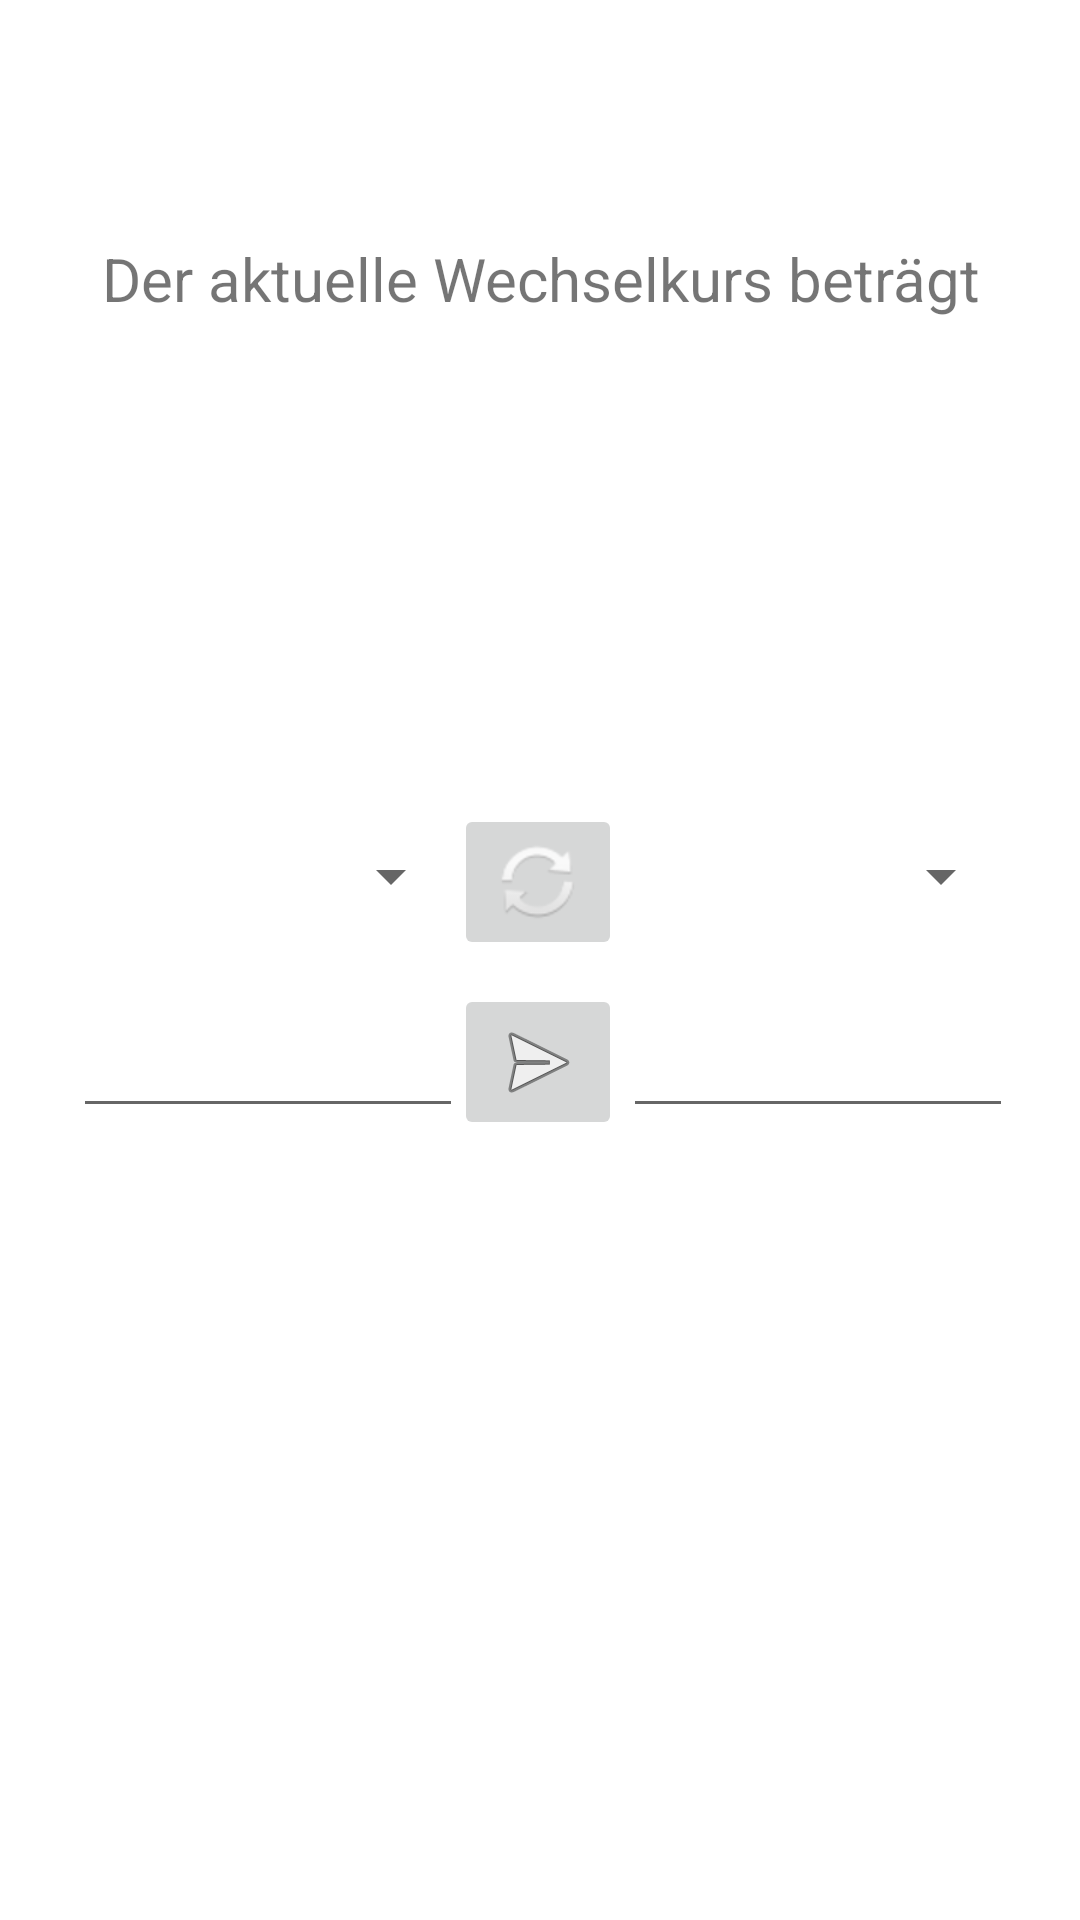

Reconstruct the res/layout file that produces this screen, plus the resources it refers to.
<!-- AndroidManifest.xml: application theme Theme.CurrencyexChange -->
<!-- res/layout/fragment_home.xml -->
<?xml version="1.0" encoding="utf-8"?>
<androidx.constraintlayout.widget.ConstraintLayout xmlns:android="http://schemas.android.com/apk/res/android"
    xmlns:app="http://schemas.android.com/apk/res-auto"
    xmlns:tools="http://schemas.android.com/tools"
    android:layout_width="match_parent"
    android:layout_height="match_parent"
    tools:context=".ui.home.HomeFragment">

    <TextView
        android:id="@+id/text_home"
        android:layout_width="367dp"
        android:layout_height="60dp"
        android:layout_marginStart="8dp"
        android:layout_marginTop="8dp"
        android:layout_marginEnd="8dp"
        android:textAlignment="center"
        android:textSize="30sp"
        app:layout_constraintBottom_toBottomOf="parent"
        app:layout_constraintEnd_toEndOf="parent"
        app:layout_constraintStart_toStartOf="parent"
        app:layout_constraintTop_toTopOf="parent"
        app:layout_constraintVertical_bias="0.209"
        style="@style/TextColor"/>

    <EditText
        android:id="@+id/input1"
        android:layout_width="130dp"
        android:layout_height="48dp"
        android:layout_marginTop="328dp"
        android:autofillHints=""
        android:ems="10"
        android:inputType="numberDecimal"
        android:labelFor="@id/firstSpinner"
        app:layout_constraintHorizontal_bias="0.106"
        app:layout_constraintLeft_toLeftOf="parent"
        app:layout_constraintRight_toRightOf="parent"
        app:layout_constraintTop_toTopOf="parent"
        />

    <EditText
        android:id="@+id/input2"
        android:layout_width="130dp"
        android:layout_height="48dp"
        android:layout_marginTop="328dp"
        android:autofillHints=""
        android:ems="10"
        android:inputType="number"
        android:labelFor= "@id/secondSpinner"
        app:layout_constraintHorizontal_bias="0.903"
        app:layout_constraintLeft_toLeftOf="parent"
        app:layout_constraintRight_toRightOf="parent"
        app:layout_constraintTop_toTopOf="parent"
        />

    <Spinner
        android:id="@+id/secondSpinner"
        android:layout_width="130dp"
        android:layout_height="48dp"
        android:layout_marginTop="268dp"
        app:layout_constraintHorizontal_bias="0.903"
        app:layout_constraintLeft_toLeftOf="parent"
        app:layout_constraintRight_toRightOf="parent"
        app:layout_constraintTop_toTopOf="parent" />

    <ImageButton
        android:id="@+id/changeSymbol"
        android:layout_width="wrap_content"
        android:layout_height="wrap_content"
        android:layout_marginTop="268dp"
        android:contentDescription="The Button to swap the items"
        android:src="@android:drawable/ic_popup_sync"
        app:layout_constraintHorizontal_bias="0.498"
        app:layout_constraintLeft_toLeftOf="parent"
        app:layout_constraintRight_toRightOf="parent"
        app:layout_constraintTop_toTopOf="parent" />

    <Spinner
        android:id="@+id/firstSpinner"
        android:layout_width="130dp"
        android:layout_height="48dp"
        android:layout_marginTop="268dp"
        app:layout_constraintHorizontal_bias="0.106"
        app:layout_constraintLeft_toLeftOf="parent"
        app:layout_constraintRight_toRightOf="parent"
        app:layout_constraintTop_toTopOf="parent" />

    <TextView
        android:id="@+id/text_home2"
        android:layout_width="match_parent"
        android:layout_height="wrap_content"
        android:layout_marginStart="8dp"
        android:layout_marginTop="8dp"
        android:layout_marginEnd="8dp"
        android:text="@string/home_text1"
        android:textAlignment="center"
        android:textSize="20sp"
        app:layout_constraintBottom_toBottomOf="parent"
        app:layout_constraintEnd_toEndOf="parent"
        app:layout_constraintHorizontal_bias="0.0"
        app:layout_constraintStart_toStartOf="parent"
        app:layout_constraintTop_toTopOf="parent"
        app:layout_constraintVertical_bias="0.118"
        style="@style/TextColor"/>

    <ImageButton
        android:id="@+id/submitButton"
        android:layout_width="wrap_content"
        android:layout_height="wrap_content"
        android:layout_marginTop="328dp"
        android:src="@android:drawable/ic_menu_send"
        app:layout_constraintHorizontal_bias="0.498"
        app:layout_constraintLeft_toLeftOf="parent"
        app:layout_constraintRight_toRightOf="parent"
        app:layout_constraintTop_toTopOf="parent"
        android:contentDescription="@string/button_to_submit" />

</androidx.constraintlayout.widget.ConstraintLayout>
<!-- resources referenced by this layout -->
<resources>
  <string name="button_to_submit">Button to submit</string>
  <string name="home_text1">Der aktuelle Wechselkurs beträgt</string>
  <style name="Theme.CurrencyexChange" parent="Theme.MaterialComponents.DayNight.DarkActionBar">
          
          <item name="colorPrimary">@color/babyblue</item>
          <item name="colorPrimaryVariant">@color/babyblue</item>
          <item name="colorOnPrimary">@color/white</item>
          
          <item name="colorSecondary">@color/skyblue</item>
          <item name="colorSecondaryVariant">@color/skyblue</item>
          <item name="colorOnSecondary">@color/black</item>
          
          <item name="android:statusBarColor">?attr/colorPrimaryVariant</item>
          
      </style>
  <color name="babyblue">#71A3EF</color>
  <color name="white">#FFF8F8</color>
  <color name="skyblue">#1478EC</color>
  <color name="black">#FF000000</color>
</resources>
